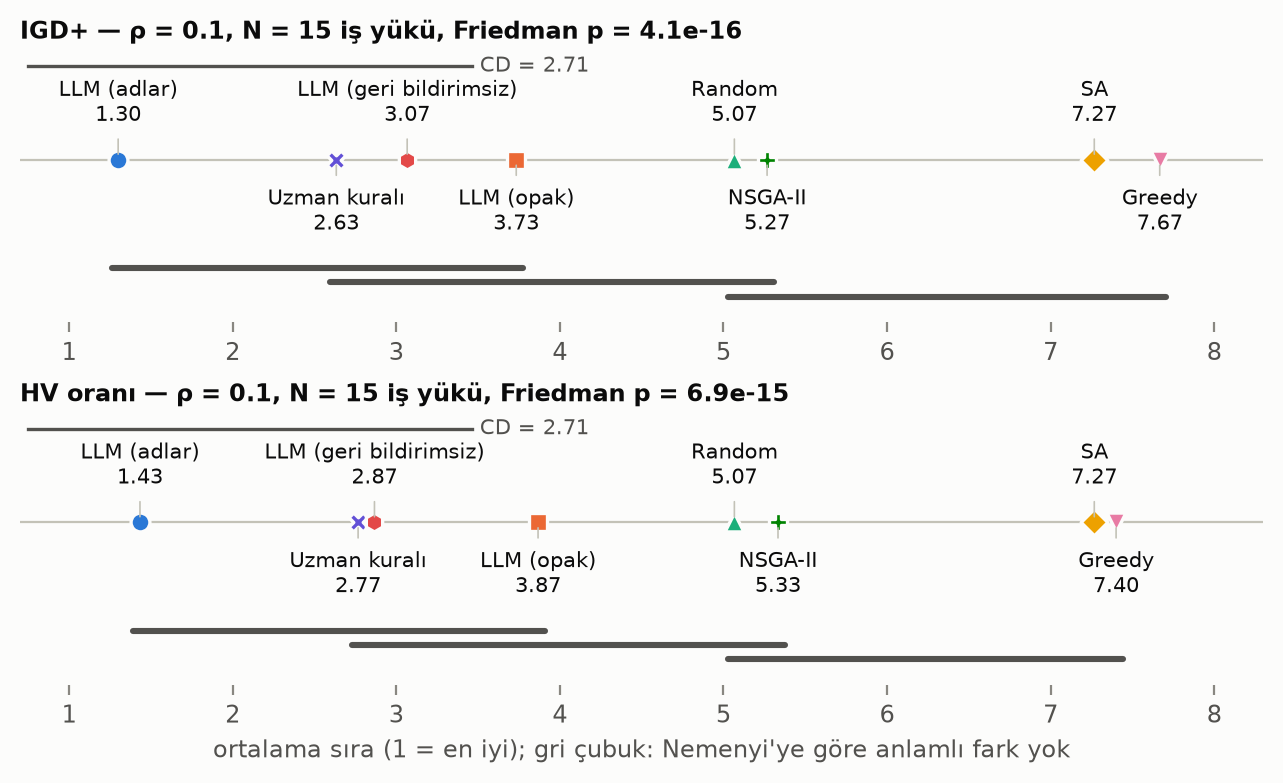

Source data for this figure (header and first rows):
metrik, koşul, ortalama_sıra, chi2, p, CD, iş_yükü
IGD+, LLM (adlar), 1.3, 87.46, 4.10e-16, 2.711, 15
IGD+, Uzman kuralı, 2.633, 87.46, 4.10e-16, 2.711, 15
IGD+, LLM (geri bildirimsiz), 3.067, 87.46, 4.10e-16, 2.711, 15
IGD+, LLM (opak), 3.733, 87.46, 4.10e-16, 2.711, 15
IGD+, Random, 5.067, 87.46, 4.10e-16, 2.711, 15
IGD+, NSGA-II, 5.267, 87.46, 4.10e-16, 2.711, 15
IGD+, SA, 7.267, 87.46, 4.10e-16, 2.711, 15
IGD+, Greedy, 7.667, 87.46, 4.10e-16, 2.711, 15
HV oranı, LLM (adlar), 1.433, 81.46, 6.94e-15, 2.711, 15
HV oranı, Uzman kuralı, 2.767, 81.46, 6.94e-15, 2.711, 15
HV oranı, LLM (geri bildirimsiz), 2.867, 81.46, 6.94e-15, 2.711, 15
HV oranı, LLM (opak), 3.867, 81.46, 6.94e-15, 2.711, 15
HV oranı, Random, 5.067, 81.46, 6.94e-15, 2.711, 15
HV oranı, NSGA-II, 5.333, 81.46, 6.94e-15, 2.711, 15
HV oranı, SA, 7.267, 81.46, 6.94e-15, 2.711, 15
HV oranı, Greedy, 7.4, 81.46, 6.94e-15, 2.711, 15
